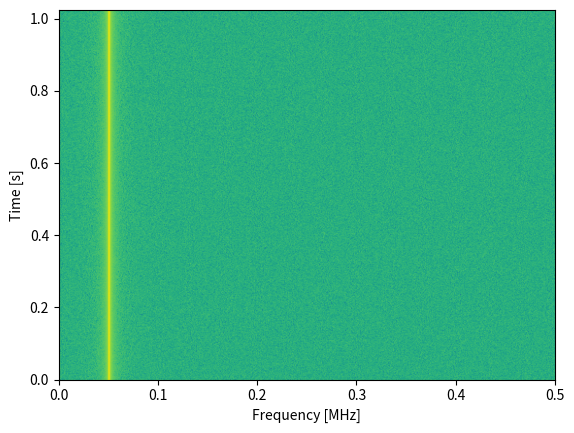

Write Python code to recreate this figure.
import numpy as np
import matplotlib.pyplot as plt

sample_rate = 1e6

# Generate tone plus noise
t = np.arange(1024*1000)/sample_rate # time vector
f = 50e3 # freq of tone
x = np.sin(2*np.pi*f*t) + 0.2*np.random.randn(len(t))

if False:
    plt.plot(x[0:200])
    plt.xlabel("Time")
    #plt.show()
    plt.savefig('../_images/spectrogram_time.svg', bbox_inches='tight')
    exit()

fft_size = 1024
num_rows = int(np.floor(len(x)/fft_size))
spectrogram = np.zeros((num_rows, fft_size))
for i in range(num_rows):
    spectrogram[i,:] = np.log10(np.abs(np.fft.fftshift(np.fft.fft(x[i*fft_size:(i+1)*fft_size])))**2)
spectrogram = spectrogram[:,fft_size//2:] # get rid of negative freqs because we simulated a real signal


plt.imshow(spectrogram, aspect='auto', extent = [0, sample_rate/2/1e6, 0, len(x)/sample_rate])
plt.xlabel("Frequency [MHz]")
plt.ylabel("Time [s]")
plt.show()
#plt.savefig('../_images/spectrogram.svg', bbox_inches='tight')
